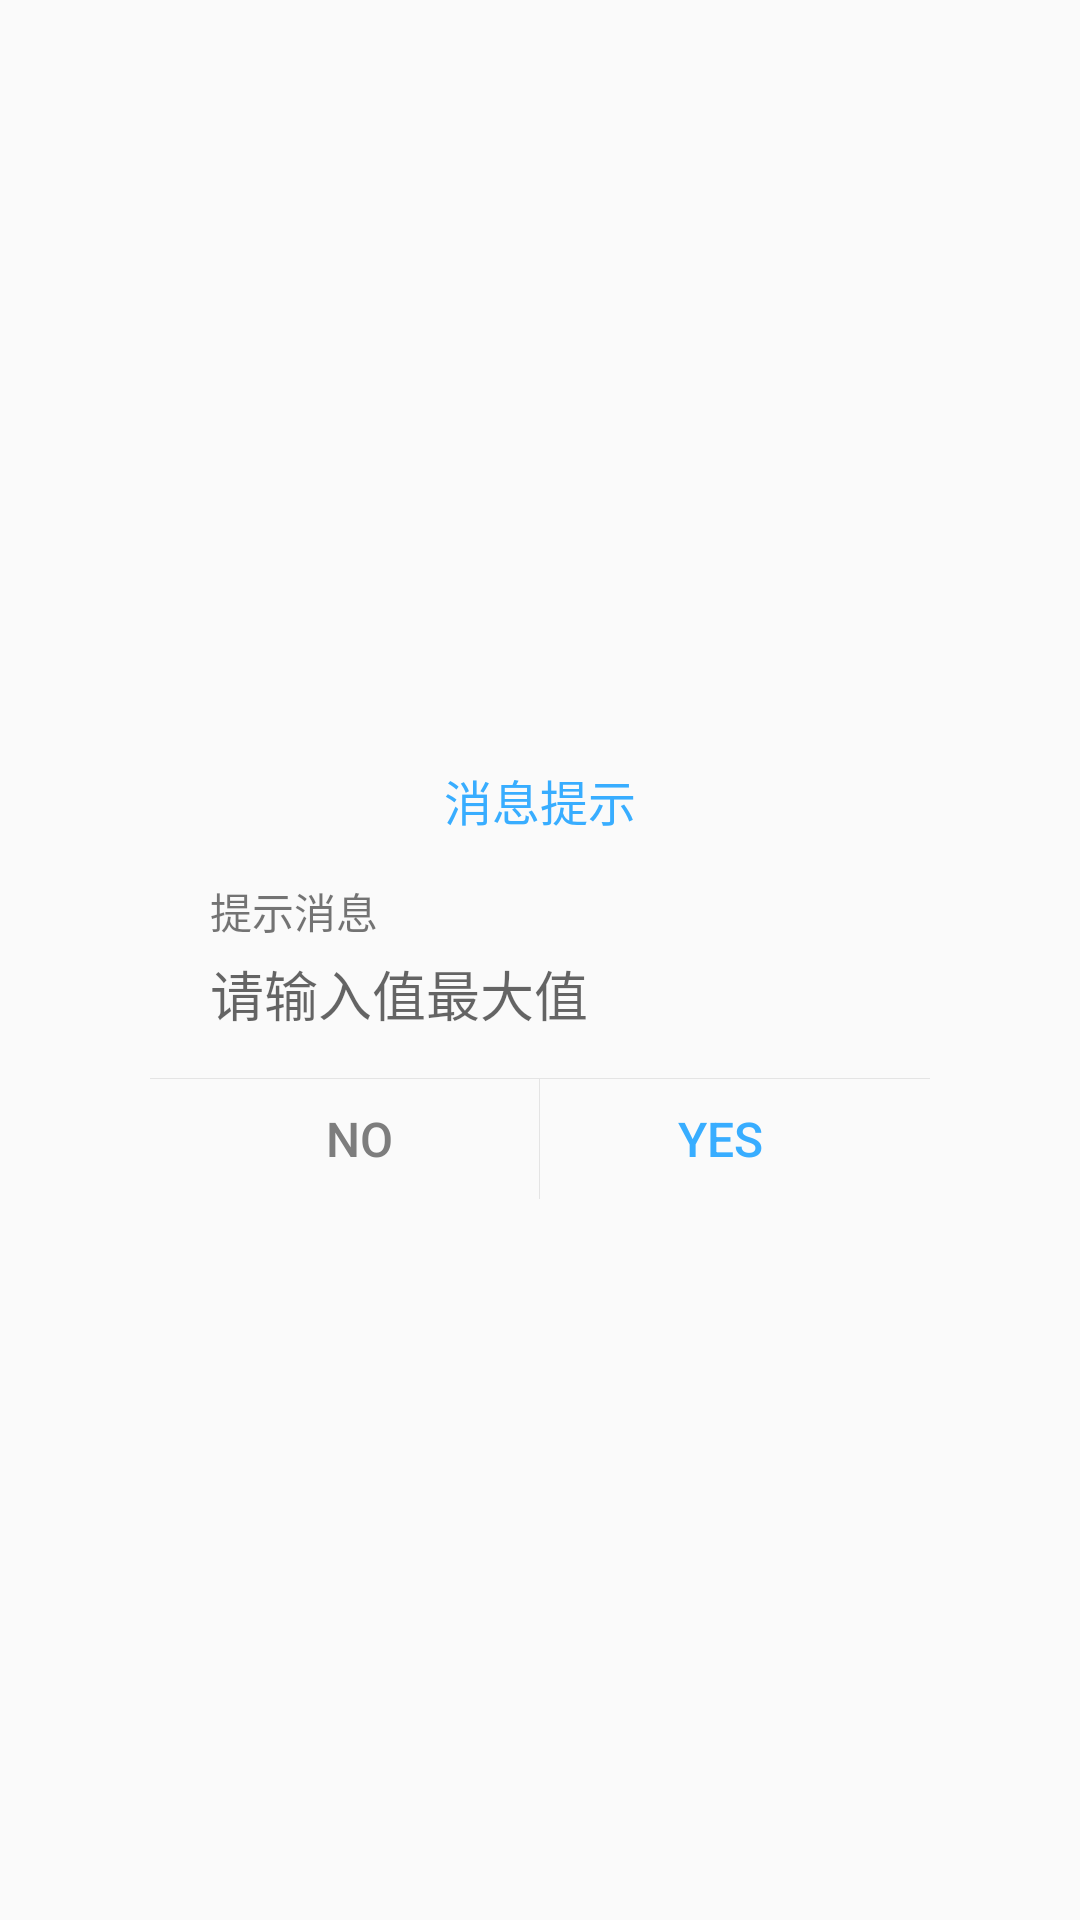

Reconstruct the res/layout file that produces this screen, plus the resources it refers to.
<!-- AndroidManifest.xml: application theme AppTheme -->
<!-- res/layout/dialog_edict_1.xml -->
<?xml version="1.0" encoding="utf-8"?>
<RelativeLayout xmlns:android="http://schemas.android.com/apk/res/android"
    android:layout_width="match_parent"
    android:layout_height="match_parent"
    android:background="#11ffffff">

    <LinearLayout
        android:layout_width="260dp"
        android:layout_height="wrap_content"
        android:layout_centerInParent="true"
        android:background="@drawable/free_dialog_bg"
        android:orientation="vertical">

        <TextView
            android:id="@+id/title"
            android:layout_width="wrap_content"
            android:layout_height="wrap_content"
            android:layout_gravity="center"
            android:layout_margin="15dp"
            android:gravity="center"
            android:text="消息提示"
            android:textColor="#38ADFF"
            android:textSize="16sp" />

        <TextView
            android:id="@+id/message"
            android:layout_width="wrap_content"
            android:layout_height="wrap_content"
            android:layout_marginLeft="20dp"
            android:layout_marginRight="20dp"
            android:text="提示消息" />

        <EditText
            android:id="@+id/edit"
            android:layout_width="match_parent"
            android:layout_height="wrap_content"
            android:layout_marginLeft="20dp"
            android:layout_marginRight="20dp"
            android:background="@null"
            android:hint="请输入值最大值"
            android:layout_marginTop="4dp"/>


        <View
            android:layout_width="match_parent"
            android:layout_height="1px"
            android:layout_marginTop="15dp"
            android:background="#E4E4E4" />

        <LinearLayout
            android:layout_width="match_parent"
            android:layout_height="40dp"
            android:orientation="horizontal">

            <Button
                android:id="@+id/no"
                android:layout_width="0dp"
                android:layout_height="match_parent"
                android:layout_marginLeft="10dp"
                android:layout_weight="1"
                android:background="@null"
                android:gravity="center"
                android:singleLine="true"
                android:text="No"
                android:textColor="#7D7D7D"
                android:textSize="16sp" />

            <View
                android:layout_width="1px"
                android:layout_height="match_parent"
                android:background="#E4E4E4" />

            <Button
                android:id="@+id/yes"
                android:layout_width="0dp"
                android:layout_height="match_parent"
                android:layout_marginRight="10dp"
                android:layout_weight="1"
                android:background="@null"
                android:gravity="center"
                android:singleLine="true"
                android:text="Yes"
                android:textColor="#38ADFF"
                android:textSize="16sp" />
        </LinearLayout>
    </LinearLayout>

</RelativeLayout>
<!-- resources referenced by this layout -->
<resources>
  <style name="AppTheme" parent="Theme.AppCompat.Light.NoActionBar">
          
          <item name="colorPrimary">@color/colorPrimary</item>
          <item name="colorPrimaryDark">@color/colorPrimaryDark</item>
          <item name="colorAccent">@color/colorAccent</item>
      </style>
  <color name="colorPrimary">#3F51B5</color>
  <color name="colorPrimaryDark">#303F9F</color>
  <color name="colorAccent">#FF4081</color>
</resources>
